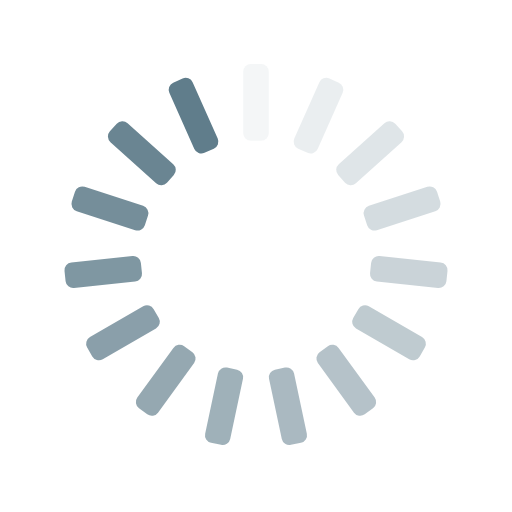
t = 0.00 s
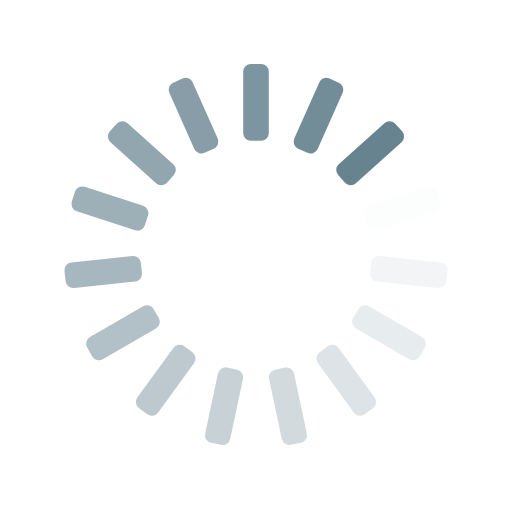
t = 0.25 s
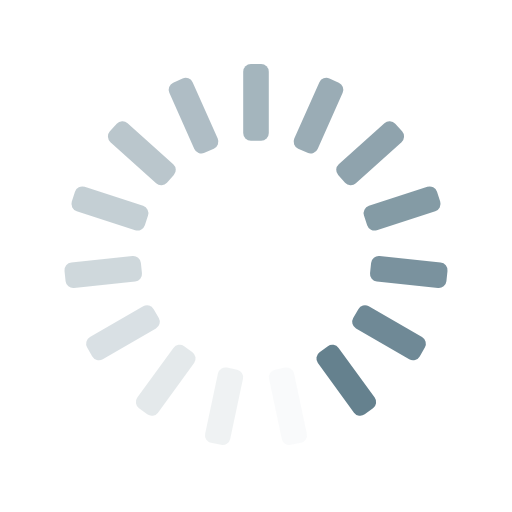
t = 0.50 s
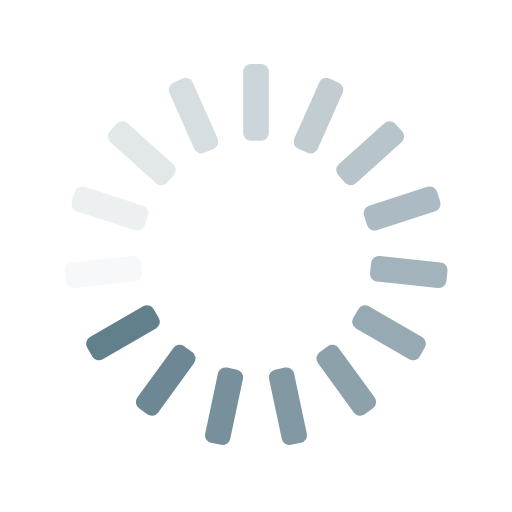
t = 0.75 s

The animated SVG that drew these frames (rendered in a browser with its animation timeline set to each time). Animation: 15 SMIL elements (animate=15); one cycle of 1.00 s, repeats indefinitely.

<svg xmlns="http://www.w3.org/2000/svg"
     style="margin:auto;background:transparent;display:block;" width="200px" height="200px" viewBox="0 0 100 100"
     preserveAspectRatio="xMidYMid">
    <g transform="rotate(0 50 50)">
        <rect x="47.5" y="12.5" rx="1.5" ry="1.5" width="5" height="15" fill="#607d8b">
            <animate attributeName="opacity" values="1;0" keyTimes="0;1" dur="1s" begin="-0.9333333333333333s"
                     repeatCount="indefinite"></animate>
        </rect>
    </g>
    <g transform="rotate(24 50 50)">
        <rect x="47.5" y="12.5" rx="1.5" ry="1.5" width="5" height="15" fill="#607d8b">
            <animate attributeName="opacity" values="1;0" keyTimes="0;1" dur="1s" begin="-0.8666666666666667s"
                     repeatCount="indefinite"></animate>
        </rect>
    </g>
    <g transform="rotate(48 50 50)">
        <rect x="47.5" y="12.5" rx="1.5" ry="1.5" width="5" height="15" fill="#607d8b">
            <animate attributeName="opacity" values="1;0" keyTimes="0;1" dur="1s" begin="-0.8s"
                     repeatCount="indefinite"></animate>
        </rect>
    </g>
    <g transform="rotate(72 50 50)">
        <rect x="47.5" y="12.5" rx="1.5" ry="1.5" width="5" height="15" fill="#607d8b">
            <animate attributeName="opacity" values="1;0" keyTimes="0;1" dur="1s" begin="-0.7333333333333333s"
                     repeatCount="indefinite"></animate>
        </rect>
    </g>
    <g transform="rotate(96 50 50)">
        <rect x="47.5" y="12.5" rx="1.5" ry="1.5" width="5" height="15" fill="#607d8b">
            <animate attributeName="opacity" values="1;0" keyTimes="0;1" dur="1s" begin="-0.6666666666666666s"
                     repeatCount="indefinite"></animate>
        </rect>
    </g>
    <g transform="rotate(120 50 50)">
        <rect x="47.5" y="12.5" rx="1.5" ry="1.5" width="5" height="15" fill="#607d8b">
            <animate attributeName="opacity" values="1;0" keyTimes="0;1" dur="1s" begin="-0.6s"
                     repeatCount="indefinite"></animate>
        </rect>
    </g>
    <g transform="rotate(144 50 50)">
        <rect x="47.5" y="12.5" rx="1.5" ry="1.5" width="5" height="15" fill="#607d8b">
            <animate attributeName="opacity" values="1;0" keyTimes="0;1" dur="1s" begin="-0.5333333333333333s"
                     repeatCount="indefinite"></animate>
        </rect>
    </g>
    <g transform="rotate(168 50 50)">
        <rect x="47.5" y="12.5" rx="1.5" ry="1.5" width="5" height="15" fill="#607d8b">
            <animate attributeName="opacity" values="1;0" keyTimes="0;1" dur="1s" begin="-0.4666666666666667s"
                     repeatCount="indefinite"></animate>
        </rect>
    </g>
    <g transform="rotate(192 50 50)">
        <rect x="47.5" y="12.5" rx="1.5" ry="1.5" width="5" height="15" fill="#607d8b">
            <animate attributeName="opacity" values="1;0" keyTimes="0;1" dur="1s" begin="-0.4s"
                     repeatCount="indefinite"></animate>
        </rect>
    </g>
    <g transform="rotate(216 50 50)">
        <rect x="47.5" y="12.5" rx="1.5" ry="1.5" width="5" height="15" fill="#607d8b">
            <animate attributeName="opacity" values="1;0" keyTimes="0;1" dur="1s" begin="-0.3333333333333333s"
                     repeatCount="indefinite"></animate>
        </rect>
    </g>
    <g transform="rotate(240 50 50)">
        <rect x="47.5" y="12.5" rx="1.5" ry="1.5" width="5" height="15" fill="#607d8b">
            <animate attributeName="opacity" values="1;0" keyTimes="0;1" dur="1s" begin="-0.26666666666666666s"
                     repeatCount="indefinite"></animate>
        </rect>
    </g>
    <g transform="rotate(264 50 50)">
        <rect x="47.5" y="12.5" rx="1.5" ry="1.5" width="5" height="15" fill="#607d8b">
            <animate attributeName="opacity" values="1;0" keyTimes="0;1" dur="1s" begin="-0.2s"
                     repeatCount="indefinite"></animate>
        </rect>
    </g>
    <g transform="rotate(288 50 50)">
        <rect x="47.5" y="12.5" rx="1.5" ry="1.5" width="5" height="15" fill="#607d8b">
            <animate attributeName="opacity" values="1;0" keyTimes="0;1" dur="1s" begin="-0.13333333333333333s"
                     repeatCount="indefinite"></animate>
        </rect>
    </g>
    <g transform="rotate(312 50 50)">
        <rect x="47.5" y="12.5" rx="1.5" ry="1.5" width="5" height="15" fill="#607d8b">
            <animate attributeName="opacity" values="1;0" keyTimes="0;1" dur="1s" begin="-0.06666666666666667s"
                     repeatCount="indefinite"></animate>
        </rect>
    </g>
    <g transform="rotate(336 50 50)">
        <rect x="47.5" y="12.5" rx="1.5" ry="1.5" width="5" height="15" fill="#607d8b">
            <animate attributeName="opacity" values="1;0" keyTimes="0;1" dur="1s" begin="0s"
                     repeatCount="indefinite"></animate>
        </rect>
    </g>
</svg>
